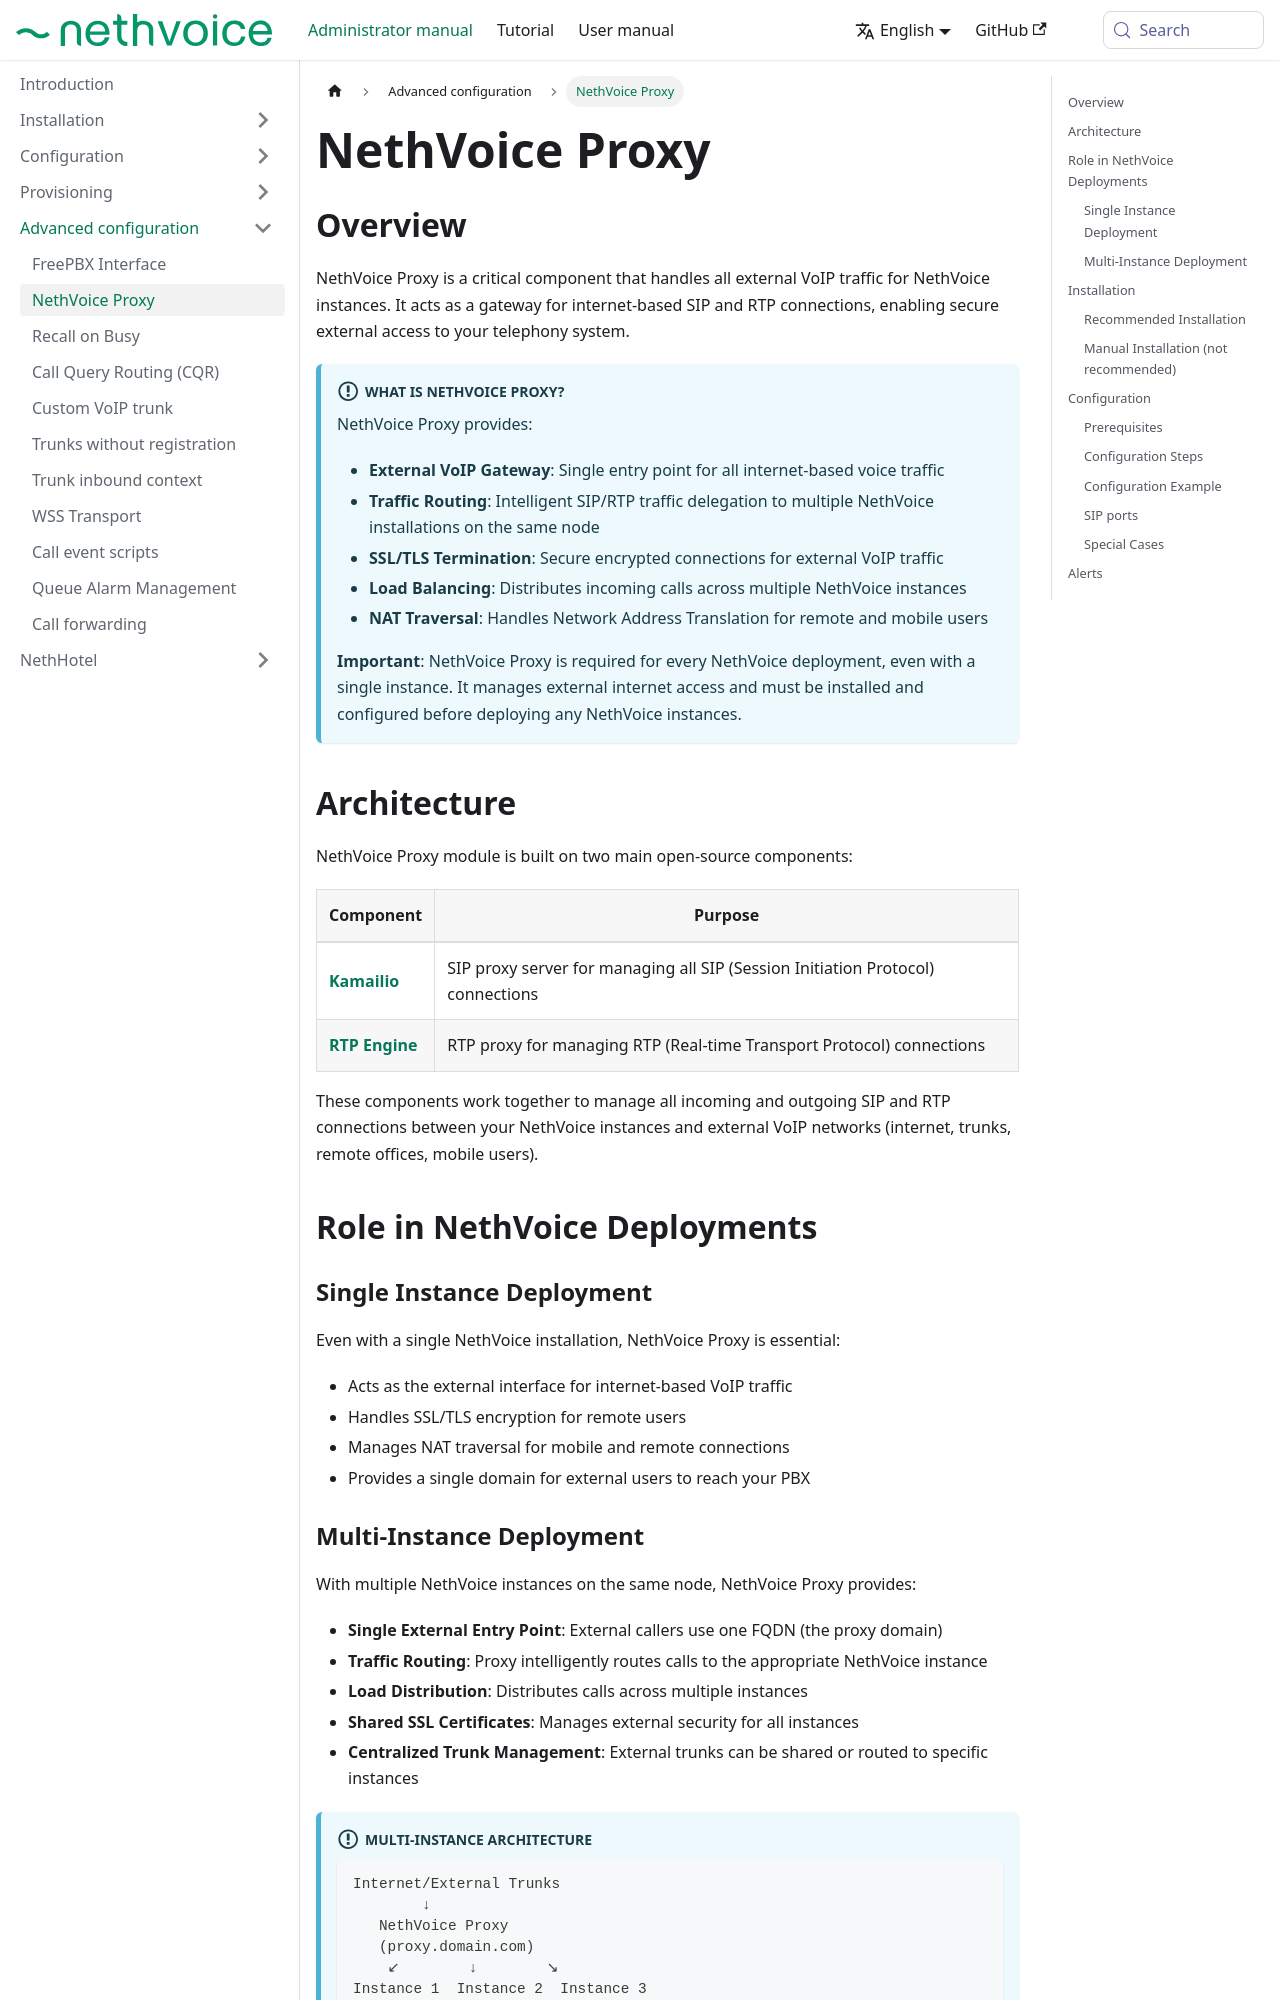

repository: NethServer/nethvoice-docs · page: docs/administrator-manual/advanced/nethvoice_proxy.html · generator: docusaurus

---
title: NethVoice Proxy
sidebar_position: 3
---

# NethVoice Proxy

## Overview {#overview}

NethVoice Proxy is a critical component that handles all external VoIP traffic for NethVoice instances. It acts as a gateway for internet-based SIP and RTP connections, enabling secure external access to your telephony system.

:::info What is NethVoice Proxy?
NethVoice Proxy provides:
- **External VoIP Gateway**: Single entry point for all internet-based voice traffic
- **Traffic Routing**: Intelligent SIP/RTP traffic delegation to multiple NethVoice installations on the same node
- **SSL/TLS Termination**: Secure encrypted connections for external VoIP traffic
- **Load Balancing**: Distributes incoming calls across multiple NethVoice instances
- **NAT Traversal**: Handles Network Address Translation for remote and mobile users

**Important**: NethVoice Proxy is required for every NethVoice deployment, even with a single instance. It manages external internet access and must be installed and configured before deploying any NethVoice instances.
:::

## Architecture {#architecture}

NethVoice Proxy module is built on two main open-source components:

| Component | Purpose |
|-----------|---------|
| **[Kamailio](https://www.kamailio.org)** | SIP proxy server for managing all SIP (Session Initiation Protocol) connections |
| **[RTP Engine](https://github.com/sipwise/rtpengine/)** | RTP proxy for managing RTP (Real-time Transport Protocol) connections |

These components work together to manage all incoming and outgoing SIP and RTP connections between your NethVoice instances and external VoIP networks (internet, trunks, remote offices, mobile users).

## Role in NethVoice Deployments {#role-in-nethvoice-deployments}

### Single Instance Deployment {#single-instance-deployment}

Even with a single NethVoice installation, NethVoice Proxy is essential:
- Acts as the external interface for internet-based VoIP traffic
- Handles SSL/TLS encryption for remote users
- Manages NAT traversal for mobile and remote connections
- Provides a single domain for external users to reach your PBX
